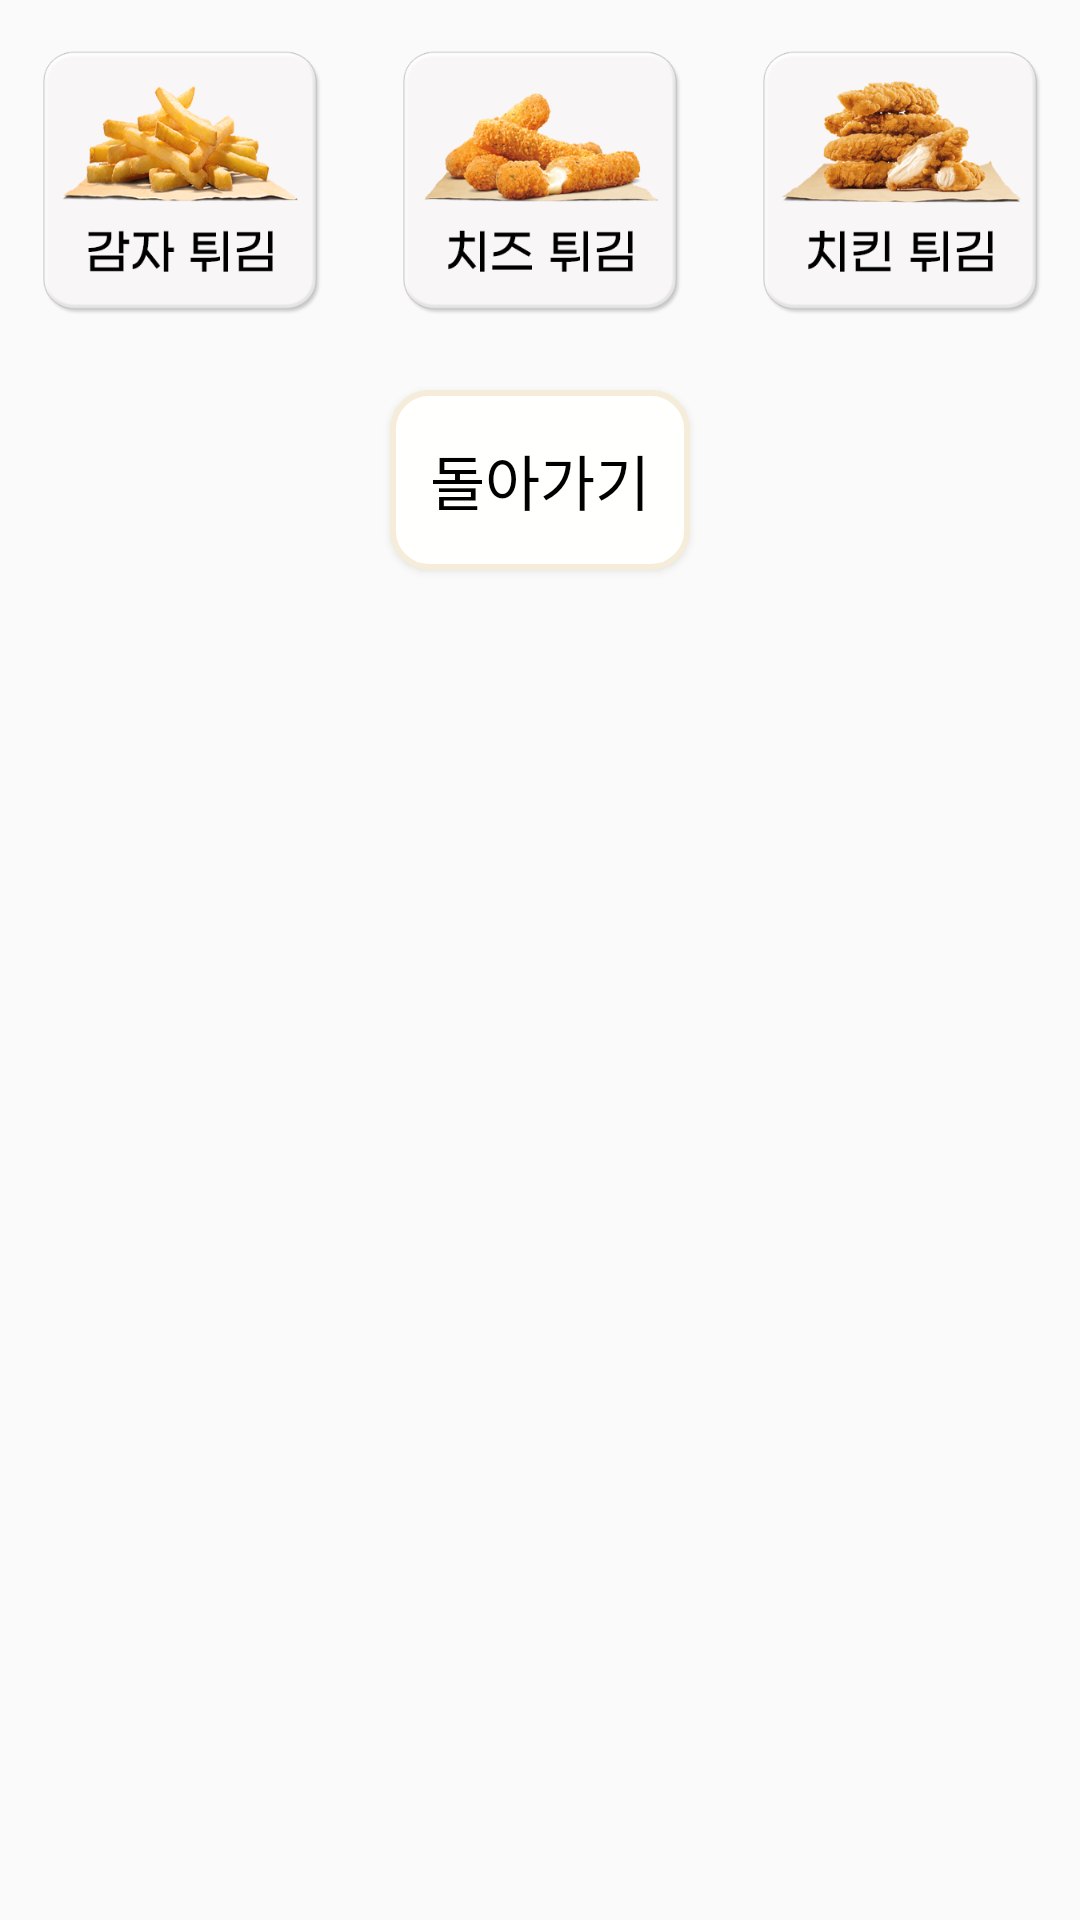

Here is an Android app screen rendered from its layout file. Give the layout XML and the strings, colors and styles it references.
<!-- AndroidManifest.xml: application theme Theme.Kiosk -->
<!-- res/layout/dialog_sidemenu.xml -->
<?xml version="1.0" encoding="utf-8"?>
<LinearLayout xmlns:android="http://schemas.android.com/apk/res/android"
    android:orientation="vertical"
    android:layout_width="match_parent"
    android:layout_height="wrap_content">
    <LinearLayout
        android:layout_width="match_parent"
        android:layout_height="wrap_content">
    <Button
        android:layout_width="120dp"
        android:layout_height="120dp"
        android:id="@+id/sideFrenchfriesIcon"
        android:background="@drawable/frenchfries"
        android:button ="@null"
        android:layout_gravity="center"
        android:layout_weight="1"

        />
    <Button
        android:layout_width="120dp"
        android:layout_height="120dp"
        android:id="@+id/sideCheesefriesIcon"
        android:background="@drawable/cheesefries"
        android:button ="@null"
        android:layout_gravity="center"
        android:layout_weight="1"

        />
    <Button
        android:layout_width="120dp"
        android:layout_height="120dp"
        android:id="@+id/sideChickenfriesIcon"
        android:background="@drawable/chickenfries"
        android:button ="@null"
        android:layout_gravity="center"
        android:layout_weight="1"

        />
    </LinearLayout>
    <LinearLayout
        android:layout_width="match_parent"
        android:layout_height="wrap_content"
        android:orientation="vertical"
        >
        <Button
            android:layout_width="100dp"
            android:layout_height="60dp"
            android:id="@+id/endSideSelect"
            android:text="돌아가기"
            android:textSize="20dp"
            android:layout_marginTop="10dp"
            android:layout_gravity="center_horizontal"
            android:layout_marginBottom="10dp"
            android:background="@drawable/round_button"
            android:fontFamily="@font/cafe24ssurround"
            android:textColor="@color/black"
            />
    </LinearLayout>

</LinearLayout>
<!-- resources referenced by this layout -->
<resources>
  <color name="black">#000000</color>
  <!-- drawable cheesefries: png bitmap (drawable, 63931 bytes) -->
  <!-- drawable chickenfries: png bitmap (drawable, 75941 bytes) -->
  <!-- drawable frenchfries: png bitmap (drawable, 62551 bytes) -->
  <!-- drawable round_button (drawable) -->
  <?xml version="1.0" encoding="utf-8"?>
  <shape xmlns:android="http://schemas.android.com/apk/res/android"
      android:padding="10dp"
      android:shape="rectangle" >
      <solid android:color="#FFFFFE" />
      <stroke
          android:width="2dp"
          android:color="#f5edda"/>
      <corners
          android:bottomLeftRadius="12dp"
          android:bottomRightRadius="12dp"
          android:topLeftRadius="12dp"
          android:topRightRadius="12dp" />
  </shape>
  <style name="Theme.Kiosk" parent="Theme.AppCompat.Light">
          <item name="windowActionBar">false</item>
          <item name="windowNoTitle">true</item>
          
          <item name="colorPrimary">@color/purple_500</item>
          <item name="colorPrimaryVariant">@color/purple_700</item>
          <item name="colorOnPrimary">@color/white</item>
          
          <item name="colorSecondary">@color/teal_200</item>
          <item name="colorSecondaryVariant">@color/teal_700</item>
          <item name="colorOnSecondary">@color/black</item>
          
          <item name="android:statusBarColor">?attr/colorPrimaryVariant</item>
          
      </style>
  <color name="purple_500">#9C27B0</color>
  <color name="purple_700">#7B1FA2</color>
  <color name="white">#FFFFFF</color>
  <color name="teal_200">#80CBC4</color>
  <color name="teal_700">#00796B</color>
</resources>
